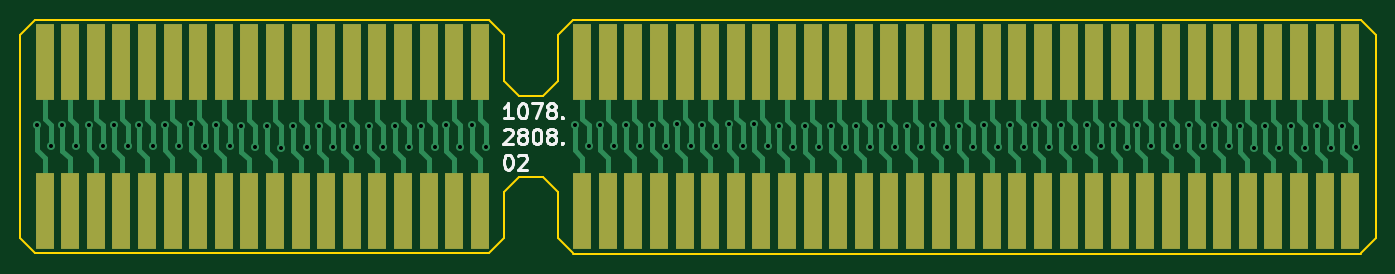
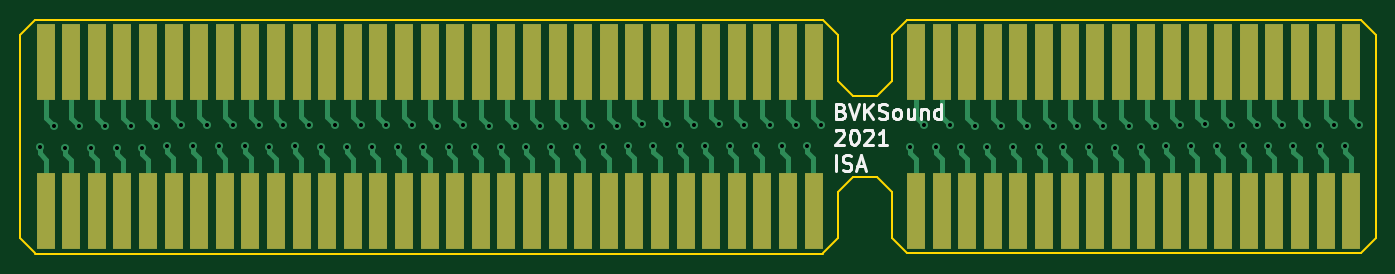
Circuit board: 10 layer files. Board 134.5 x 23.2 mm.
- bottom_copper: ISA_INTERCONNECT-B_Cu.gbr (27748 bytes)
- bottom_mask: ISA_INTERCONNECT-B_Mask.gbr (2959 bytes)
- paste: ISA_INTERCONNECT-B_Paste.gbr (467 bytes)
- bottom_silk: ISA_INTERCONNECT-B_SilkS.gbr (4842 bytes)
- outline: ISA_INTERCONNECT-Edge_Cuts.gbr (1689 bytes)
- top_copper: ISA_INTERCONNECT-F_Cu.gbr (30290 bytes)
- top_mask: ISA_INTERCONNECT-F_Mask.gbr (2959 bytes)
- paste: ISA_INTERCONNECT-F_Paste.gbr (467 bytes)
- top_silk: ISA_INTERCONNECT-F_SilkS.gbr (5567 bytes)
- drill: ISA_INTERCONNECT.drl (1774 bytes)

=== bottom_copper: ISA_INTERCONNECT-B_Cu.gbr (27748 bytes, source omitted) ===
=== bottom_mask: ISA_INTERCONNECT-B_Mask.gbr ===
%TF.GenerationSoftware,KiCad,Pcbnew,(5.1.8)-1*%
%TF.CreationDate,2021-01-23T22:08:16+01:00*%
%TF.ProjectId,ISA_INTERCONNECT,4953415f-494e-4544-9552-434f4e4e4543,rev?*%
%TF.SameCoordinates,Original*%
%TF.FileFunction,Soldermask,Bot*%
%TF.FilePolarity,Negative*%
%FSLAX46Y46*%
G04 Gerber Fmt 4.6, Leading zero omitted, Abs format (unit mm)*
G04 Created by KiCad (PCBNEW (5.1.8)-1) date 2021-01-23 22:08:16*
%MOMM*%
%LPD*%
G01*
G04 APERTURE LIST*
%ADD10R,1.780000X7.620000*%
G04 APERTURE END LIST*
D10*
%TO.C,J2*%
X193740000Y-91520000D03*
X191200000Y-91520000D03*
X188660000Y-91520000D03*
X186120000Y-91520000D03*
X183580000Y-91520000D03*
X181040000Y-91520000D03*
X178500000Y-91520000D03*
X175960000Y-91520000D03*
X173420000Y-91520000D03*
X170880000Y-91520000D03*
X168340000Y-91520000D03*
X165800000Y-91520000D03*
X163260000Y-91520000D03*
X160720000Y-91520000D03*
X158180000Y-91520000D03*
X155640000Y-91520000D03*
X153100000Y-91520000D03*
X150560000Y-91520000D03*
X148020000Y-91520000D03*
X145480000Y-91520000D03*
X142940000Y-91520000D03*
X140400000Y-91520000D03*
X137860000Y-91520000D03*
X135320000Y-91520000D03*
X132780000Y-91520000D03*
X130240000Y-91520000D03*
X127700000Y-91520000D03*
X125160000Y-91520000D03*
X122620000Y-91520000D03*
X120080000Y-91520000D03*
X117540000Y-91520000D03*
X107380000Y-91520000D03*
X104840000Y-91520000D03*
X102300000Y-91520000D03*
X99760000Y-91520000D03*
X97220000Y-91520000D03*
X94680000Y-91520000D03*
X92140000Y-91520000D03*
X89600000Y-91520000D03*
X87060000Y-91520000D03*
X84520000Y-91520000D03*
X81980000Y-91520000D03*
X79440000Y-91520000D03*
X76900000Y-91520000D03*
X74360000Y-91520000D03*
X71820000Y-91520000D03*
X69280000Y-91520000D03*
X66740000Y-91520000D03*
X64200000Y-91520000D03*
%TD*%
%TO.C,J1*%
X193740000Y-76830000D03*
X191200000Y-76830000D03*
X188660000Y-76830000D03*
X186120000Y-76830000D03*
X183580000Y-76830000D03*
X181040000Y-76830000D03*
X178500000Y-76830000D03*
X175960000Y-76830000D03*
X173420000Y-76830000D03*
X170880000Y-76830000D03*
X168340000Y-76830000D03*
X165800000Y-76830000D03*
X163260000Y-76830000D03*
X160720000Y-76830000D03*
X158180000Y-76830000D03*
X155640000Y-76830000D03*
X153100000Y-76830000D03*
X150560000Y-76830000D03*
X148020000Y-76830000D03*
X145480000Y-76830000D03*
X142940000Y-76830000D03*
X140400000Y-76830000D03*
X137860000Y-76830000D03*
X135320000Y-76830000D03*
X132780000Y-76830000D03*
X130240000Y-76830000D03*
X127700000Y-76830000D03*
X125160000Y-76830000D03*
X122620000Y-76830000D03*
X120080000Y-76830000D03*
X117540000Y-76830000D03*
X107380000Y-76830000D03*
X104840000Y-76830000D03*
X102300000Y-76830000D03*
X99760000Y-76830000D03*
X97220000Y-76830000D03*
X94680000Y-76830000D03*
X92140000Y-76830000D03*
X89600000Y-76830000D03*
X87060000Y-76830000D03*
X84520000Y-76830000D03*
X81980000Y-76830000D03*
X79440000Y-76830000D03*
X76900000Y-76830000D03*
X74360000Y-76830000D03*
X71820000Y-76830000D03*
X69280000Y-76830000D03*
X66740000Y-76830000D03*
X64200000Y-76830000D03*
%TD*%
M02*

=== paste: ISA_INTERCONNECT-B_Paste.gbr ===
%TF.GenerationSoftware,KiCad,Pcbnew,(5.1.8)-1*%
%TF.CreationDate,2021-01-23T22:08:16+01:00*%
%TF.ProjectId,ISA_INTERCONNECT,4953415f-494e-4544-9552-434f4e4e4543,rev?*%
%TF.SameCoordinates,Original*%
%TF.FileFunction,Paste,Bot*%
%TF.FilePolarity,Positive*%
%FSLAX46Y46*%
G04 Gerber Fmt 4.6, Leading zero omitted, Abs format (unit mm)*
G04 Created by KiCad (PCBNEW (5.1.8)-1) date 2021-01-23 22:08:16*
%MOMM*%
%LPD*%
G01*
G04 APERTURE LIST*
G04 APERTURE END LIST*
M02*

=== bottom_silk: ISA_INTERCONNECT-B_SilkS.gbr ===
%TF.GenerationSoftware,KiCad,Pcbnew,(5.1.8)-1*%
%TF.CreationDate,2021-01-23T22:08:16+01:00*%
%TF.ProjectId,ISA_INTERCONNECT,4953415f-494e-4544-9552-434f4e4e4543,rev?*%
%TF.SameCoordinates,Original*%
%TF.FileFunction,Legend,Bot*%
%TF.FilePolarity,Positive*%
%FSLAX46Y46*%
G04 Gerber Fmt 4.6, Leading zero omitted, Abs format (unit mm)*
G04 Created by KiCad (PCBNEW (5.1.8)-1) date 2021-01-23 22:08:16*
%MOMM*%
%LPD*%
G01*
G04 APERTURE LIST*
%ADD10C,0.300000*%
G04 APERTURE END LIST*
D10*
X114797857Y-81662857D02*
X114583571Y-81734285D01*
X114512142Y-81805714D01*
X114440714Y-81948571D01*
X114440714Y-82162857D01*
X114512142Y-82305714D01*
X114583571Y-82377142D01*
X114726428Y-82448571D01*
X115297857Y-82448571D01*
X115297857Y-80948571D01*
X114797857Y-80948571D01*
X114655000Y-81020000D01*
X114583571Y-81091428D01*
X114512142Y-81234285D01*
X114512142Y-81377142D01*
X114583571Y-81520000D01*
X114655000Y-81591428D01*
X114797857Y-81662857D01*
X115297857Y-81662857D01*
X114012142Y-80948571D02*
X113512142Y-82448571D01*
X113012142Y-80948571D01*
X112512142Y-82448571D02*
X112512142Y-80948571D01*
X111655000Y-82448571D02*
X112297857Y-81591428D01*
X111655000Y-80948571D02*
X112512142Y-81805714D01*
X111083571Y-82377142D02*
X110869285Y-82448571D01*
X110512142Y-82448571D01*
X110369285Y-82377142D01*
X110297857Y-82305714D01*
X110226428Y-82162857D01*
X110226428Y-82020000D01*
X110297857Y-81877142D01*
X110369285Y-81805714D01*
X110512142Y-81734285D01*
X110797857Y-81662857D01*
X110940714Y-81591428D01*
X111012142Y-81520000D01*
X111083571Y-81377142D01*
X111083571Y-81234285D01*
X111012142Y-81091428D01*
X110940714Y-81020000D01*
X110797857Y-80948571D01*
X110440714Y-80948571D01*
X110226428Y-81020000D01*
X109369285Y-82448571D02*
X109512142Y-82377142D01*
X109583571Y-82305714D01*
X109655000Y-82162857D01*
X109655000Y-81734285D01*
X109583571Y-81591428D01*
X109512142Y-81520000D01*
X109369285Y-81448571D01*
X109155000Y-81448571D01*
X109012142Y-81520000D01*
X108940714Y-81591428D01*
X108869285Y-81734285D01*
X108869285Y-82162857D01*
X108940714Y-82305714D01*
X109012142Y-82377142D01*
X109155000Y-82448571D01*
X109369285Y-82448571D01*
X107583571Y-81448571D02*
X107583571Y-82448571D01*
X108226428Y-81448571D02*
X108226428Y-82234285D01*
X108155000Y-82377142D01*
X108012142Y-82448571D01*
X107797857Y-82448571D01*
X107655000Y-82377142D01*
X107583571Y-82305714D01*
X106869285Y-81448571D02*
X106869285Y-82448571D01*
X106869285Y-81591428D02*
X106797857Y-81520000D01*
X106655000Y-81448571D01*
X106440714Y-81448571D01*
X106297857Y-81520000D01*
X106226428Y-81662857D01*
X106226428Y-82448571D01*
X104869285Y-82448571D02*
X104869285Y-80948571D01*
X104869285Y-82377142D02*
X105012142Y-82448571D01*
X105297857Y-82448571D01*
X105440714Y-82377142D01*
X105512142Y-82305714D01*
X105583571Y-82162857D01*
X105583571Y-81734285D01*
X105512142Y-81591428D01*
X105440714Y-81520000D01*
X105297857Y-81448571D01*
X105012142Y-81448571D01*
X104869285Y-81520000D01*
X115369285Y-83641428D02*
X115297857Y-83570000D01*
X115155000Y-83498571D01*
X114797857Y-83498571D01*
X114655000Y-83570000D01*
X114583571Y-83641428D01*
X114512142Y-83784285D01*
X114512142Y-83927142D01*
X114583571Y-84141428D01*
X115440714Y-84998571D01*
X114512142Y-84998571D01*
X113583571Y-83498571D02*
X113440714Y-83498571D01*
X113297857Y-83570000D01*
X113226428Y-83641428D01*
X113155000Y-83784285D01*
X113083571Y-84070000D01*
X113083571Y-84427142D01*
X113155000Y-84712857D01*
X113226428Y-84855714D01*
X113297857Y-84927142D01*
X113440714Y-84998571D01*
X113583571Y-84998571D01*
X113726428Y-84927142D01*
X113797857Y-84855714D01*
X113869285Y-84712857D01*
X113940714Y-84427142D01*
X113940714Y-84070000D01*
X113869285Y-83784285D01*
X113797857Y-83641428D01*
X113726428Y-83570000D01*
X113583571Y-83498571D01*
X112512142Y-83641428D02*
X112440714Y-83570000D01*
X112297857Y-83498571D01*
X111940714Y-83498571D01*
X111797857Y-83570000D01*
X111726428Y-83641428D01*
X111655000Y-83784285D01*
X111655000Y-83927142D01*
X111726428Y-84141428D01*
X112583571Y-84998571D01*
X111655000Y-84998571D01*
X110226428Y-84998571D02*
X111083571Y-84998571D01*
X110655000Y-84998571D02*
X110655000Y-83498571D01*
X110797857Y-83712857D01*
X110940714Y-83855714D01*
X111083571Y-83927142D01*
X115297857Y-87548571D02*
X115297857Y-86048571D01*
X114655000Y-87477142D02*
X114440714Y-87548571D01*
X114083571Y-87548571D01*
X113940714Y-87477142D01*
X113869285Y-87405714D01*
X113797857Y-87262857D01*
X113797857Y-87120000D01*
X113869285Y-86977142D01*
X113940714Y-86905714D01*
X114083571Y-86834285D01*
X114369285Y-86762857D01*
X114512142Y-86691428D01*
X114583571Y-86620000D01*
X114655000Y-86477142D01*
X114655000Y-86334285D01*
X114583571Y-86191428D01*
X114512142Y-86120000D01*
X114369285Y-86048571D01*
X114012142Y-86048571D01*
X113797857Y-86120000D01*
X113226428Y-87120000D02*
X112512142Y-87120000D01*
X113369285Y-87548571D02*
X112869285Y-86048571D01*
X112369285Y-87548571D01*
M02*

=== outline: ISA_INTERCONNECT-Edge_Cuts.gbr ===
%TF.GenerationSoftware,KiCad,Pcbnew,(5.1.8)-1*%
%TF.CreationDate,2021-01-23T22:08:16+01:00*%
%TF.ProjectId,ISA_INTERCONNECT,4953415f-494e-4544-9552-434f4e4e4543,rev?*%
%TF.SameCoordinates,Original*%
%TF.FileFunction,Profile,NP*%
%FSLAX46Y46*%
G04 Gerber Fmt 4.6, Leading zero omitted, Abs format (unit mm)*
G04 Created by KiCad (PCBNEW (5.1.8)-1) date 2021-01-23 22:08:16*
%MOMM*%
%LPD*%
G01*
G04 APERTURE LIST*
%TA.AperFunction,Profile*%
%ADD10C,0.200000*%
%TD*%
G04 APERTURE END LIST*
D10*
X115160000Y-78670000D02*
X115160000Y-74070000D01*
X113660000Y-88170000D02*
X111260000Y-88170000D01*
X113660000Y-80170001D02*
X115160000Y-78670000D01*
X109760000Y-89670000D02*
X109760000Y-94270000D01*
X61760000Y-94270001D02*
X61760000Y-74070000D01*
X115160000Y-74070000D02*
X116660000Y-72570000D01*
X109760000Y-78670000D02*
X111260000Y-80170001D01*
X115160000Y-94270000D02*
X115160000Y-89670000D01*
X196260000Y-74070000D02*
X196260000Y-94270001D01*
X111260000Y-88170000D02*
X109760000Y-89670000D01*
X63260000Y-95770000D02*
X61760000Y-94270001D01*
X116660000Y-95770000D02*
X115160000Y-94270000D01*
X63260000Y-72570000D02*
X108260000Y-72570000D01*
X108260000Y-72570000D02*
X109760000Y-74070000D01*
X108260000Y-95770000D02*
X63260000Y-95770000D01*
X111260000Y-80170001D02*
X113660000Y-80170001D01*
X115160000Y-89670000D02*
X113660000Y-88170000D01*
X116660000Y-72570000D02*
X194760000Y-72570000D01*
X196260000Y-94270001D02*
X194760000Y-95770000D01*
X109760000Y-74070000D02*
X109760000Y-78670000D01*
X194760000Y-72570000D02*
X196260000Y-74070000D01*
X61760000Y-74070000D02*
X63260000Y-72570000D01*
X109760000Y-94270000D02*
X108260000Y-95770000D01*
X194760000Y-95820000D02*
X116660000Y-95820000D01*
M02*

=== top_copper: ISA_INTERCONNECT-F_Cu.gbr (30290 bytes, source omitted) ===
=== top_mask: ISA_INTERCONNECT-F_Mask.gbr ===
%TF.GenerationSoftware,KiCad,Pcbnew,(5.1.8)-1*%
%TF.CreationDate,2021-01-23T22:08:16+01:00*%
%TF.ProjectId,ISA_INTERCONNECT,4953415f-494e-4544-9552-434f4e4e4543,rev?*%
%TF.SameCoordinates,Original*%
%TF.FileFunction,Soldermask,Top*%
%TF.FilePolarity,Negative*%
%FSLAX46Y46*%
G04 Gerber Fmt 4.6, Leading zero omitted, Abs format (unit mm)*
G04 Created by KiCad (PCBNEW (5.1.8)-1) date 2021-01-23 22:08:16*
%MOMM*%
%LPD*%
G01*
G04 APERTURE LIST*
%ADD10R,1.780000X7.620000*%
G04 APERTURE END LIST*
D10*
%TO.C,J2*%
X193740000Y-91520000D03*
X191200000Y-91520000D03*
X188660000Y-91520000D03*
X186120000Y-91520000D03*
X183580000Y-91520000D03*
X181040000Y-91520000D03*
X178500000Y-91520000D03*
X175960000Y-91520000D03*
X173420000Y-91520000D03*
X170880000Y-91520000D03*
X168340000Y-91520000D03*
X165800000Y-91520000D03*
X163260000Y-91520000D03*
X160720000Y-91520000D03*
X158180000Y-91520000D03*
X155640000Y-91520000D03*
X153100000Y-91520000D03*
X150560000Y-91520000D03*
X148020000Y-91520000D03*
X145480000Y-91520000D03*
X142940000Y-91520000D03*
X140400000Y-91520000D03*
X137860000Y-91520000D03*
X135320000Y-91520000D03*
X132780000Y-91520000D03*
X130240000Y-91520000D03*
X127700000Y-91520000D03*
X125160000Y-91520000D03*
X122620000Y-91520000D03*
X120080000Y-91520000D03*
X117540000Y-91520000D03*
X107380000Y-91520000D03*
X104840000Y-91520000D03*
X102300000Y-91520000D03*
X99760000Y-91520000D03*
X97220000Y-91520000D03*
X94680000Y-91520000D03*
X92140000Y-91520000D03*
X89600000Y-91520000D03*
X87060000Y-91520000D03*
X84520000Y-91520000D03*
X81980000Y-91520000D03*
X79440000Y-91520000D03*
X76900000Y-91520000D03*
X74360000Y-91520000D03*
X71820000Y-91520000D03*
X69280000Y-91520000D03*
X66740000Y-91520000D03*
X64200000Y-91520000D03*
%TD*%
%TO.C,J1*%
X193740000Y-76830000D03*
X191200000Y-76830000D03*
X188660000Y-76830000D03*
X186120000Y-76830000D03*
X183580000Y-76830000D03*
X181040000Y-76830000D03*
X178500000Y-76830000D03*
X175960000Y-76830000D03*
X173420000Y-76830000D03*
X170880000Y-76830000D03*
X168340000Y-76830000D03*
X165800000Y-76830000D03*
X163260000Y-76830000D03*
X160720000Y-76830000D03*
X158180000Y-76830000D03*
X155640000Y-76830000D03*
X153100000Y-76830000D03*
X150560000Y-76830000D03*
X148020000Y-76830000D03*
X145480000Y-76830000D03*
X142940000Y-76830000D03*
X140400000Y-76830000D03*
X137860000Y-76830000D03*
X135320000Y-76830000D03*
X132780000Y-76830000D03*
X130240000Y-76830000D03*
X127700000Y-76830000D03*
X125160000Y-76830000D03*
X122620000Y-76830000D03*
X120080000Y-76830000D03*
X117540000Y-76830000D03*
X107380000Y-76830000D03*
X104840000Y-76830000D03*
X102300000Y-76830000D03*
X99760000Y-76830000D03*
X97220000Y-76830000D03*
X94680000Y-76830000D03*
X92140000Y-76830000D03*
X89600000Y-76830000D03*
X87060000Y-76830000D03*
X84520000Y-76830000D03*
X81980000Y-76830000D03*
X79440000Y-76830000D03*
X76900000Y-76830000D03*
X74360000Y-76830000D03*
X71820000Y-76830000D03*
X69280000Y-76830000D03*
X66740000Y-76830000D03*
X64200000Y-76830000D03*
%TD*%
M02*

=== paste: ISA_INTERCONNECT-F_Paste.gbr ===
%TF.GenerationSoftware,KiCad,Pcbnew,(5.1.8)-1*%
%TF.CreationDate,2021-01-23T22:08:16+01:00*%
%TF.ProjectId,ISA_INTERCONNECT,4953415f-494e-4544-9552-434f4e4e4543,rev?*%
%TF.SameCoordinates,Original*%
%TF.FileFunction,Paste,Top*%
%TF.FilePolarity,Positive*%
%FSLAX46Y46*%
G04 Gerber Fmt 4.6, Leading zero omitted, Abs format (unit mm)*
G04 Created by KiCad (PCBNEW (5.1.8)-1) date 2021-01-23 22:08:16*
%MOMM*%
%LPD*%
G01*
G04 APERTURE LIST*
G04 APERTURE END LIST*
M02*

=== top_silk: ISA_INTERCONNECT-F_SilkS.gbr ===
%TF.GenerationSoftware,KiCad,Pcbnew,(5.1.8)-1*%
%TF.CreationDate,2021-01-23T22:08:16+01:00*%
%TF.ProjectId,ISA_INTERCONNECT,4953415f-494e-4544-9552-434f4e4e4543,rev?*%
%TF.SameCoordinates,Original*%
%TF.FileFunction,Legend,Top*%
%TF.FilePolarity,Positive*%
%FSLAX46Y46*%
G04 Gerber Fmt 4.6, Leading zero omitted, Abs format (unit mm)*
G04 Created by KiCad (PCBNEW (5.1.8)-1) date 2021-01-23 22:08:16*
%MOMM*%
%LPD*%
G01*
G04 APERTURE LIST*
%ADD10C,0.300000*%
G04 APERTURE END LIST*
D10*
X110627857Y-82378571D02*
X109770714Y-82378571D01*
X110199285Y-82378571D02*
X110199285Y-80878571D01*
X110056428Y-81092857D01*
X109913571Y-81235714D01*
X109770714Y-81307142D01*
X111556428Y-80878571D02*
X111699285Y-80878571D01*
X111842142Y-80950000D01*
X111913571Y-81021428D01*
X111985000Y-81164285D01*
X112056428Y-81450000D01*
X112056428Y-81807142D01*
X111985000Y-82092857D01*
X111913571Y-82235714D01*
X111842142Y-82307142D01*
X111699285Y-82378571D01*
X111556428Y-82378571D01*
X111413571Y-82307142D01*
X111342142Y-82235714D01*
X111270714Y-82092857D01*
X111199285Y-81807142D01*
X111199285Y-81450000D01*
X111270714Y-81164285D01*
X111342142Y-81021428D01*
X111413571Y-80950000D01*
X111556428Y-80878571D01*
X112556428Y-80878571D02*
X113556428Y-80878571D01*
X112913571Y-82378571D01*
X114342142Y-81521428D02*
X114199285Y-81450000D01*
X114127857Y-81378571D01*
X114056428Y-81235714D01*
X114056428Y-81164285D01*
X114127857Y-81021428D01*
X114199285Y-80950000D01*
X114342142Y-80878571D01*
X114627857Y-80878571D01*
X114770714Y-80950000D01*
X114842142Y-81021428D01*
X114913571Y-81164285D01*
X114913571Y-81235714D01*
X114842142Y-81378571D01*
X114770714Y-81450000D01*
X114627857Y-81521428D01*
X114342142Y-81521428D01*
X114199285Y-81592857D01*
X114127857Y-81664285D01*
X114056428Y-81807142D01*
X114056428Y-82092857D01*
X114127857Y-82235714D01*
X114199285Y-82307142D01*
X114342142Y-82378571D01*
X114627857Y-82378571D01*
X114770714Y-82307142D01*
X114842142Y-82235714D01*
X114913571Y-82092857D01*
X114913571Y-81807142D01*
X114842142Y-81664285D01*
X114770714Y-81592857D01*
X114627857Y-81521428D01*
X115556428Y-82235714D02*
X115627857Y-82307142D01*
X115556428Y-82378571D01*
X115485000Y-82307142D01*
X115556428Y-82235714D01*
X115556428Y-82378571D01*
X109770714Y-83571428D02*
X109842142Y-83500000D01*
X109985000Y-83428571D01*
X110342142Y-83428571D01*
X110485000Y-83500000D01*
X110556428Y-83571428D01*
X110627857Y-83714285D01*
X110627857Y-83857142D01*
X110556428Y-84071428D01*
X109699285Y-84928571D01*
X110627857Y-84928571D01*
X111485000Y-84071428D02*
X111342142Y-84000000D01*
X111270714Y-83928571D01*
X111199285Y-83785714D01*
X111199285Y-83714285D01*
X111270714Y-83571428D01*
X111342142Y-83500000D01*
X111485000Y-83428571D01*
X111770714Y-83428571D01*
X111913571Y-83500000D01*
X111985000Y-83571428D01*
X112056428Y-83714285D01*
X112056428Y-83785714D01*
X111985000Y-83928571D01*
X111913571Y-84000000D01*
X111770714Y-84071428D01*
X111485000Y-84071428D01*
X111342142Y-84142857D01*
X111270714Y-84214285D01*
X111199285Y-84357142D01*
X111199285Y-84642857D01*
X111270714Y-84785714D01*
X111342142Y-84857142D01*
X111485000Y-84928571D01*
X111770714Y-84928571D01*
X111913571Y-84857142D01*
X111985000Y-84785714D01*
X112056428Y-84642857D01*
X112056428Y-84357142D01*
X111985000Y-84214285D01*
X111913571Y-84142857D01*
X111770714Y-84071428D01*
X112985000Y-83428571D02*
X113127857Y-83428571D01*
X113270714Y-83500000D01*
X113342142Y-83571428D01*
X113413571Y-83714285D01*
X113485000Y-84000000D01*
X113485000Y-84357142D01*
X113413571Y-84642857D01*
X113342142Y-84785714D01*
X113270714Y-84857142D01*
X113127857Y-84928571D01*
X112985000Y-84928571D01*
X112842142Y-84857142D01*
X112770714Y-84785714D01*
X112699285Y-84642857D01*
X112627857Y-84357142D01*
X112627857Y-84000000D01*
X112699285Y-83714285D01*
X112770714Y-83571428D01*
X112842142Y-83500000D01*
X112985000Y-83428571D01*
X114342142Y-84071428D02*
X114199285Y-84000000D01*
X114127857Y-83928571D01*
X114056428Y-83785714D01*
X114056428Y-83714285D01*
X114127857Y-83571428D01*
X114199285Y-83500000D01*
X114342142Y-83428571D01*
X114627857Y-83428571D01*
X114770714Y-83500000D01*
X114842142Y-83571428D01*
X114913571Y-83714285D01*
X114913571Y-83785714D01*
X114842142Y-83928571D01*
X114770714Y-84000000D01*
X114627857Y-84071428D01*
X114342142Y-84071428D01*
X114199285Y-84142857D01*
X114127857Y-84214285D01*
X114056428Y-84357142D01*
X114056428Y-84642857D01*
X114127857Y-84785714D01*
X114199285Y-84857142D01*
X114342142Y-84928571D01*
X114627857Y-84928571D01*
X114770714Y-84857142D01*
X114842142Y-84785714D01*
X114913571Y-84642857D01*
X114913571Y-84357142D01*
X114842142Y-84214285D01*
X114770714Y-84142857D01*
X114627857Y-84071428D01*
X115556428Y-84785714D02*
X115627857Y-84857142D01*
X115556428Y-84928571D01*
X115485000Y-84857142D01*
X115556428Y-84785714D01*
X115556428Y-84928571D01*
X110127857Y-85978571D02*
X110270714Y-85978571D01*
X110413571Y-86050000D01*
X110485000Y-86121428D01*
X110556428Y-86264285D01*
X110627857Y-86550000D01*
X110627857Y-86907142D01*
X110556428Y-87192857D01*
X110485000Y-87335714D01*
X110413571Y-87407142D01*
X110270714Y-87478571D01*
X110127857Y-87478571D01*
X109985000Y-87407142D01*
X109913571Y-87335714D01*
X109842142Y-87192857D01*
X109770714Y-86907142D01*
X109770714Y-86550000D01*
X109842142Y-86264285D01*
X109913571Y-86121428D01*
X109985000Y-86050000D01*
X110127857Y-85978571D01*
X111199285Y-86121428D02*
X111270714Y-86050000D01*
X111413571Y-85978571D01*
X111770714Y-85978571D01*
X111913571Y-86050000D01*
X111985000Y-86121428D01*
X112056428Y-86264285D01*
X112056428Y-86407142D01*
X111985000Y-86621428D01*
X111127857Y-87478571D01*
X112056428Y-87478571D01*
M02*

=== drill: ISA_INTERCONNECT.drl ===
M48
; DRILL file {KiCad (5.1.8)-1} date 01/23/21 22:08:19
; FORMAT={-:-/ absolute / inch / decimal}
; #@! TF.CreationDate,2021-01-23T22:08:19+01:00
; #@! TF.GenerationSoftware,Kicad,Pcbnew,(5.1.8)-1
FMAT,2
INCH
T1C0.0157
%
G90
G05
T1
X2.4969Y-3.2681
X2.5516Y-3.3524
X2.5969Y-3.2685
X2.6516Y-3.3528
X2.6988Y-3.2677
X2.7535Y-3.352
X2.7988Y-3.2681
X2.8535Y-3.3524
X2.8961Y-3.2673
X2.9508Y-3.3516
X2.9961Y-3.2677
X3.0508Y-3.352
X3.098Y-3.2669
X3.1528Y-3.3512
X3.198Y-3.2673
X3.2528Y-3.3516
X3.2953Y-3.2724
X3.35Y-3.3567
X3.3953Y-3.2728
X3.45Y-3.3571
X3.4972Y-3.272
X3.552Y-3.3563
X3.5972Y-3.2724
X3.652Y-3.3567
X3.6945Y-3.2717
X3.7492Y-3.3559
X3.7945Y-3.272
X3.8492Y-3.3563
X3.8965Y-3.2713
X3.9512Y-3.3555
X3.9965Y-3.2717
X4.0512Y-3.3559
X4.0965Y-3.2697
X4.1512Y-3.3539
X4.1965Y-3.2701
X4.2512Y-3.3543
X4.5976Y-3.2677
X4.6524Y-3.352
X4.6976Y-3.2681
X4.7524Y-3.3524
X4.7996Y-3.2673
X4.8543Y-3.3516
X4.8996Y-3.2677
X4.9543Y-3.352
X4.9969Y-3.2669
X5.0516Y-3.3512
X5.0969Y-3.2673
X5.1516Y-3.3516
X5.1988Y-3.2665
X5.2535Y-3.3508
X5.2988Y-3.2669
X5.3535Y-3.3512
X5.3961Y-3.272
X5.4508Y-3.3563
X5.4961Y-3.2724
X5.5508Y-3.3567
X5.598Y-3.2717
X5.6528Y-3.3559
X5.698Y-3.272
X5.7528Y-3.3563
X5.7953Y-3.2713
X5.85Y-3.3555
X5.8953Y-3.2717
X5.95Y-3.3559
X5.9972Y-3.2709
X6.052Y-3.3551
X6.0972Y-3.2713
X6.152Y-3.3555
X6.1972Y-3.2693
X6.252Y-3.3535
X6.2972Y-3.2697
X6.352Y-3.3539
X6.3969Y-3.2689
X6.4516Y-3.3531
X6.4969Y-3.2693
X6.5516Y-3.3535
X6.5988Y-3.2685
X6.6535Y-3.3528
X6.6988Y-3.2689
X6.7535Y-3.3531
X6.7961Y-3.2681
X6.8508Y-3.3524
X6.8961Y-3.2685
X6.9508Y-3.3528
X6.998Y-3.2677
X7.0528Y-3.352
X7.098Y-3.2681
X7.1528Y-3.3524
X7.1953Y-3.2732
X7.25Y-3.3575
X7.2953Y-3.2736
X7.35Y-3.3579
X7.3972Y-3.2728
X7.452Y-3.3571
X7.4972Y-3.2732
X7.552Y-3.3575
X7.5945Y-3.2724
X7.6492Y-3.3567
T0
M30

